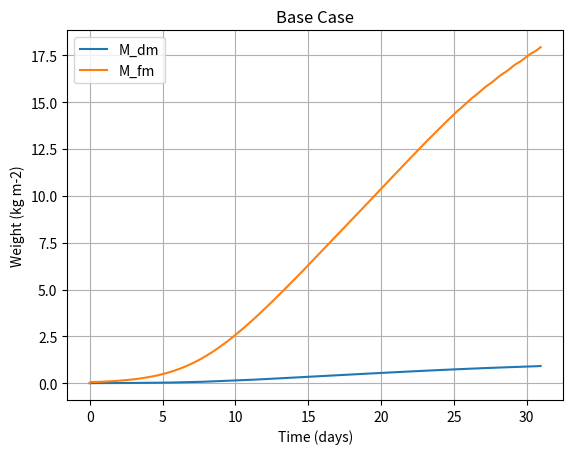

Write the Python code that produced this figure.
#!/usr/bin/env python3
# -*- coding: utf-8 -*-
"""
Created on Mon Jun 17 10:34:10 2024

@author: morganmayborne
"""

import numpy as np
import matplotlib.pyplot as plt
from tqdm import tqdm
from datetime import datetime
from scipy.signal import place_poles
import scipy.signal as signal
from scipy.ndimage import gaussian_filter1d
from scipy.fft import fft, fftfreq


####### Functions for the Nicolet Model ##########

## Core Function Solvers ##

def runge_kutta_4(f, x0, u, p, dt, iter_):
    '''
    Runge-Kutta 4 First-Order DiffEq Estimation for State Variables
    
    Parameters:
    f : function that computes the derivative at the current state
    x0 : Current state [M_cv, M_cs]
    u : Current input parameters [I, T, C_co2]
    p : NICOLET Model Parameter List [see list below for specific elements]
    dt : Expected Jump in Time to Approximate (in sec)

    Returns: 
        
    Estimated State at t+dt

    '''
    if iter_ < len(u)-1 and u.shape[0] != 3:
        iter_check = True
        u_mid = np.mean(u[iter_:(iter_+2),:], axis=0).reshape((1,-1))
    elif u.shape[0] != 3:
        iter_check = False
        u_mid = u[-1].reshape((1,-1))
        
    k1 = f(x0, u, p, iter_)
    k2 = f(x0 + 0.5*dt*k1, u, p, iter_)
    k3 = f(x0 + 0.5*dt*k2, u, p, iter_)
    k4 = f(x0 + dt*k3, u, p, iter_)
    next_state = x0 + (dt/6.0) * (k1 + 2*k2 + 2*k3 + k4)
        
    return next_state

def solve_system(f, h, x0, u, p, t_span, dt):
    '''
    Computes Core trajectories of NICOLET Model; first-order diffeq solver
    
    Parameters:
    f : Function Defining State Derivatives (req. x, u, p)
    h : Function for the Outputs (Biomass) (req. x, p)
    x0 : Initial State
    u : Input Parameters (currently constant throughout simulation)
    t_span : Defines Beginning / End Times for Trajectory Simulation
    dt: Time Delta for State Prediction (likely unneces)

    Returns: 
    t: Time Array
    x_traj: State Variable Array
    y_traj: Output Variable Array

    '''
    t = np.arange(t_span[0], t_span[1], dt)
    num_steps = len(t)
    x_traj = np.zeros((len(x0), num_steps))
    y_traj = np.zeros((len(h(x0, p)), num_steps))
    x_traj[:, 0] = x0
    

    for i in range(1, num_steps):
        if u.shape[0] == 3:
            x_traj[:, i] = runge_kutta_4(f, x_traj[:, i-1], u, p, dt, 0)
            y_traj[:, i] = h(x_traj[:, i], p)
        else:
            x_traj[:, i] = runge_kutta_4(f, x_traj[:, i-1], u, p, dt, i)
            y_traj[:, i] = h(x_traj[:, i], p)
    
    return t, x_traj, y_traj

def run_model(f, h, x0, u, p, t_span, dt, title, file_id='Regular_Test'):
    '''
    Multi-function wrapper for visualizing and saving model output, with capabilities for:
        (1) Graphing the trajectories for output variables
        (2) Saving t, x, y, and u data into .npy files
    
    Parameters:
    f : function that computes the current state derivative
    h : function that computes the current output variables
    x0 : Current state [M_cv, M_cs]
    u : Current input parameters [I, T, C_co2]
    p : NICOLET Model Parameter List [see list below for specific elements]
    t_span : 
    dt : Expected Jump in Time to Approximate (in sec)
    title: Plot Title
    file_id : If calibrated, output file identification name

    Returns: 
        
    None
    
    '''
    ## Use solve_system to compute trajectories for state and output
    t, x_traj, y_traj = solve_system(f, h, x0, u, p, t_span, dt)
         
    ## Output trajectories into .npy files (change folder variable)
    # folder = '/Users/morganmayborne/MSR General/Linear_observer_npy/'
    # timestamp =  datetime.now().strftime("%Y_%m_%d_%h_%M_%S")
    # file_x= folder+timestamp+'_x_data_'+file_id+'.npy'
    # file_y= folder+timestamp+'_y_data_'+file_id+'.npy'
    # file_t= folder+timestamp+'_t_data_'+file_id+'.npy'
    # file_u= folder+timestamp+'_u_data_'+file_id+'.npy'
    # np.save(file_x, x_traj)
    # np.save(file_y, y_traj)
    # np.save(file_t, t)
    # np.save(file_u, u)
    
    ## Plotting either state or output variables
    #plt.plot(t, x_traj[:,:].T, label=['M_cv', 'M_cs'])
    plt.plot(t/60/60/24, y_traj[:2,:].T,label=['M_dm', 'M_fm'])
    plt.title(title)
    plt.xlabel('Time (days)')
    plt.ylabel('Weight (kg m-2)')
    plt.legend()
    # plt.grid(True)
    plt.show()
    return None

## State Space Function (f - derivative of state, h - output) ##

def f(x, u, p, iter_):  
    '''
    Function Defining the State Derivatives; for a specific time t
    
    Parameters:
    x: State Variables [M_cv, M_cs]
    u: Input Parameters [I, T, C_co2]
    p: NICOLET Model Parameters
            
    Returns: 
    xdot: Derivative Array for State Variables [M_cv, M_cs]

    '''
    def h_g(x,p):
        '''
        h_g Function; Source Depletion Switching Inhibition Function
        
        Parameters:
        x: State Variables [M_cv, M_cs]
        p: NICOLET Model Parameters
                
        Returns: Function Result

        '''
        pi_v = p[5]
        lambda_ = p[6]
        gamma = p[7]
        b_g = p[14]
        s_g = p[15]
        
        M_cv = x[0]
        M_cs = x[1]
        
        C_cv = M_cv/lambda_/M_cs
        return 1/(1+((b_g*pi_v)/(gamma*C_cv))**s_g)
    
    if u.shape[0] != 3:
        u = u[iter_, :]
    xdot = np.zeros((1,2)).squeeze()
    #print(F_cav(x, u, p).shape, F_cm(x, u, p).shape, F_cg(x, u, p).shape, F_cvs(x, u, p).shape)
    #print(F_cav(x, u, p), h_g(x,p),F_cm(x, u, p),F_cg(x, u, p), F_cvs(x, u, p))
    xdot[0] = F_cav(x, u, p) - h_g(x,p)*F_cm(x, u, p) - F_cg(x, u, p) - F_cvs(x, u, p)
    xdot[1] = F_cvs(x,u,p) - (1-h_g(x,p))*F_cm(x, u, p)
    return xdot

def h(x, p):
    '''
    Function Defining the Outputs; for a specific time t
    
    Parameters:
    x: State Variables [M_cv, M_cs]
    p: NICOLET Model Parameters
            
    Returns: 
    y: Output Array [M_dm, M_fm]

    '''
    pi_v = p[5]
    lambda_ = p[6]
    gamma = p[7]
    beta = p[18]
    
    eta_NO3N = p[19]
    
    M_cv = x[0]
    M_cs = x[1]
    
    C_cv = M_cv/lambda_/M_cs
    C_nv = (pi_v-(gamma*C_cv))/beta

    y = np.zeros((1,3)).squeeze()
    y[0] = M_dm(x,p)
    y[1] = (1000*lambda_*M_cs)+y[0]
    C_NO3N = C_nv*(1-(M_dm(x,p)/y[1]))/1000
    y[2] = 1e6*eta_NO3N*C_NO3N
    return y

## State / Carbon Flow Functions ##

def F_cav(x, u, p):
    '''
    Photosynthetic Assimilation; for a specific time t
    
    Parameters:
    x: State Variables [M_cv, M_cs]
    u: Input Parameters [I, T, C_co2]
    p: NICOLET Model Parameters
            
    Returns: 
    F_cav: Photosynthetic Assimilation Metric; in mol[C]/m2/s

    '''
    eps = p[0]
    sigma = p[1]
    co2_baseline = p[2]
    a = p[3]
    b_p = p[4]
    pi_v = p[5]
    lambda_ = p[6]
    gamma = p[7]
    s_p = p[8]
    
    I = u[0]
    C_co2 = u[2]
    
    M_cv = x[0]
    M_cs = x[1]
    
    C_cv = M_cv/lambda_/M_cs
    
    p_ICca = (eps*I*sigma*(C_co2-co2_baseline))/((eps*I)+(sigma*(C_co2-co2_baseline)))
    f_Mcs = 1-np.exp(-a*M_cs)
    h_pCcv = 1/(1+(((1-b_p)*pi_v)/(pi_v*(gamma*C_cv)))**(s_p))
    
    F_cav = p_ICca*f_Mcs*h_pCcv
    return F_cav

def F_cm(x, u, p):
    '''
    Maintenance Respiration; for a specific time t
    
    Parameters:
    x: State Variables [M_cv, M_cs]
    u: Input Parameters [I, T, C_co2]
    p: NICOLET Model Parameters
            
    Returns: 
    F_cm_: Maintenance Respiration Metric; in mol[C]/m2/s

    '''
    K = p[9]
    c = p[10]
    t_baseline = p[11]
    T = u[1]
    M_cs = x[1]
    
    e_T = K*np.exp(c*(T-t_baseline))
    F_cm_ = e_T*M_cs
    
    return F_cm_

def F_cg(x, u, p):
    '''
    Growth Respiration; for a specific time t
    
    Parameters:
    x: State Variables [M_cv, M_cs]
    u: Input Parameters [I, T, C_co2]
    p: NICOLET Model Parameters
            
    Returns: 
    F_cg: Growth Respiration Metric; in mol[C]/m2/s

    '''
    theta = p[12]
    F_cg = theta*F_cvs(x,u,p)
    return F_cg

def F_cvs(x, u, p):
    '''
    Growth; for a specific time t
    
    Parameters:
    x: State Variables [M_cv, M_cs]
    u: Input Parameters [I, T, C_co2]
    p: NICOLET Model Parameters
            
    Returns: 
    F_cvs: Growth Metric; in mol[C]/m2/s

    '''
    a = p[3]
    pi_v = p[5]
    lambda_ = p[6]
    gamma = p[7]
    K = p[9]
    c = p[10]
    t_baseline = p[11]
    v = p[13]
    b_g = p[14]
    s_g = p[15]
    
    T = u[1]
    
    M_cv = x[0]
    M_cs = x[1]
    
    C_cv = M_cv/lambda_/M_cs
    
    g_T = v*K*np.exp(c*(T-t_baseline)) #######
    f_Mcs = (1-np.exp(-a*M_cs))
    hg_Ccv = 1/(1+((b_g*pi_v)/(gamma*C_cv))**s_g)
    
    F_cvs = g_T*f_Mcs*hg_Ccv
    return F_cvs

## Output Function(s) ##

def M_dm(x, p):
    '''
    Dry Biomass Output Function; for a specific time t
    
    Parameters:
    x: State Variables [M_cv, M_cs]
    p: NICOLET Model Parameters
            
    Returns: 
    M_dm: Dry Biomass; in kg/m2

    '''
    pi_v = p[5]
    lambda_ = p[6]
    gamma = p[7]
    eta_OMC = p[16]
    eta_MMN = p[17]
    beta = p[18]
    
    M_cv = x[0]
    M_cs = x[1]
    
    term_1 = eta_OMC*(M_cv+M_cs)
    term_2_1 = eta_MMN*(lambda_*pi_v*M_cs)/beta
    term_2_2 = -eta_MMN*gamma*M_cv/beta
    M_dm = term_1+term_2_1+term_2_2
    return M_dm

## Other Helper Function ##

def p_(u,p):
    '''
    Uninhibited Photosynthesis Rate Function; for a specific time t
    
    Parameters:
    u: Input Parameters [I, T, C_co2]
    p: NICOLET Model Parameters
            
    Returns: 
    p_ICca: Uninhibited Photosynthesis Rate; in mol[C]/m2/s

    '''
    eps = p[0]
    sigma = p[1]
    co2_baseline = p[2]
    
    I = u[0]
    C_co2 = u[2]
    
    p_ICca = (eps*I*sigma*(C_co2-co2_baseline))/((eps*I)+(sigma*(C_co2-co2_baseline)))
    return p_ICca

def f_(x,p):
    '''
    Canopy Closure Reduction Function; for a specific time t
    
    Parameters:
    u: Input Parameters [I, T, C_co2]
    p: NICOLET Model Parameters
            
    Returns: 
    f_Mcs: Canopy Closure Reduction Result; dimensionless

    '''
    a = p[3]
    M_cs = x[1]
    
    f_Mcs = 1-np.exp(-a*M_cs)
    return f_Mcs

def e_(x,u,p):
    '''
    Specific Maintenance Respiration Function; for a specific time t
    
    Parameters:
    x: State Variables [M_cv, M_cs]
    u: Input Parameters [I, T, C_co2]
    p: NICOLET Model Parameters
            
    Returns: 
    e_: Specific Maintenance Respiration Metric; in 1/s

    '''
    c = p[10]
    t_baseline = p[11]
    k = x[2]
    T = u[1]
    
    e_ = k*np.exp(c*(T-t_baseline))
    return e_

def g_(x,u,p):
    '''
    Maximum Growth Rate Function; for a specific time t
    
    Parameters:
    x: State Variables [M_cv, M_cs]
    u: Input Parameters [I, T, C_co2]
    p: NICOLET Model Parameters
            
    Returns: 
    g_: Maximum Growth Rate Metric; in mol[C]/m2/s

    '''
    c = p[10]
    t_baseline = p[11]
    v = p[13]
    k = x[2]
    T = u[1]
    
    g_ = v*k*np.exp(c*(T-t_baseline))
    return g_

def h_p(x,p):
    '''
    Photosynthesis Inhibition Functionn; for a specific time t
    
    Parameters:
    x: State Variables [M_cv, M_cs]
    p: NICOLET Model Parameters
            
    Returns: 
    h_pCcv: Photosynthesis Inhibition Function; dimensionless

    '''
    b_p = p[4]
    pi_v = p[5]
    lambda_ = p[6]
    gamma = p[7]
    s_p = p[8]
    
    M_cv = x[0]
    M_cs = x[1]
    C_cv = M_cv/lambda_/M_cs
    
    h_pCcv = 1/(1+(((1-b_p)*pi_v)/(pi_v*(gamma*C_cv)))**(s_p))
    return h_pCcv

def h_g(x,p):
    '''
    Source Depletion Switching Functionn; for a specific time t
    
    Parameters:
    x: State Variables [M_cv, M_cs]
    p: NICOLET Model Parameters
            
    Returns: 
    h_gCcv: Source Depletion Switching Function; dimensionless

    '''
    pi_v = p[5]
    lambda_ = p[6]
    gamma = p[7]
    b_g = p[14]
    s_g = p[15]
    
    M_cv = x[0]
    M_cs = x[1]
    
    C_cv = M_cv/lambda_/M_cs
    h_gCcv = 1/(1+((b_g*pi_v)/(gamma*C_cv))**s_g)
    return h_gCcv

## Linearization Helper Functions (See A matrix below) ##

def dh_p_mcv(x,p):
    '''
    Partial Derivative of Photosynthesis Inhibition Function w.r.t non-structural carbon; for a specific time t
    
    Parameters:
    x: State Variables [M_cv, M_cs]
    p: NICOLET Model Parameters
            
    Returns: 
    dh_p: P.D of h_p function w.r.t M_cv; dimensionless

    '''
    b_p = p[4] 
    lambda_ = p[6] 
    gamma = p[7] 
    s_p = p[8] 
    M_cv = x[0]
    M_cs = x[1]
    
    dh_p = s_p*((M_cs*lambda_*(1-b_p))/(M_cv*gamma))**s_p*(h_p(x, p)**2)/M_cv
    return dh_p

def dh_g_mcv(x,p):
    '''
    Partial Derivative of Source Depletion Switching Function w.r.t non-structural carbon; for a specific time t
    
    Parameters:
    x: State Variables [M_cv, M_cs]
    p: NICOLET Model Parameters
            
    Returns: 
    dh_g: P.D of h_g function w.r.t M_cv; dimensionless

    '''
    pi_v = p[5]
    lambda_ = p[6]
    gamma = p[7]
    b_g = p[14]
    s_g = p[15]
    
    M_cv = x[0]
    M_cs = x[1]
    
    dh_g = s_g*((M_cs*lambda_*pi_v*b_g)/(M_cv*gamma))**s_g*(h_g(x, p)**2)/M_cv
    return dh_g

def dh_p_mcs(x,p):
    '''
    Partial Derivative of Photosynthesis Inhibition Function w.r.t structural carbon; for a specific time t
    
    Parameters:
    x: State Variables [M_cv, M_cs]
    p: NICOLET Model Parameters
            
    Returns: 
    dh_p: P.D of h_p function w.r.t M_cs; dimensionless

    '''
    b_p = p[4] 
    lambda_ = p[6] 
    gamma = p[7] 
    s_p = p[8] 
    
    M_cv = x[0]
    M_cs = x[1]
    
    dh_p = -s_p*((M_cs*lambda_*(1-b_p))/(M_cv*gamma))**s_p*(h_p(x, p)**2)/M_cs
    return dh_p

def dh_g_mcs(x,p):
    '''
    Partial Derivative of Source Depletion Switching Function w.r.t structural carbon; for a specific time t
    
    Parameters:
    x: State Variables [M_cv, M_cs]
    p: NICOLET Model Parameters
            
    Returns: 
    dh_g: P.D of h_g function w.r.t M_cs; dimensionless

    '''
    pi_v = p[5]
    lambda_ = p[6]
    gamma = p[7]
    b_g = p[14]
    s_g = p[15]
    
    M_cv = x[0]
    M_cs = x[1]
    
    dh_g = -s_g*((M_cs*lambda_*pi_v*b_g)/(M_cv*gamma))**s_g*(h_g(x, p)**2)/M_cs
    return dh_g

# Solve the system
def run_model(f, h, x0, u, p, t_span, dt, title, file_id='Regular_Test'):
    t, x_traj, y_traj = solve_system(f, h, x0, u, p, t_span, dt)
    
    # # Export smaller data
    # t_ = []
    # y = []
    # x = []
    
    # for i in range(len(t)):
    #     if i % 500 == 0:
    #         t_.append(t[i])
    #         y.append(y_traj[:2,i])
    #         x.append(x_traj[:,i])
            
    # print(np.array(t_))
    # print(np.array(x))
    # print(np.array(y))
    set_point = y_traj[1,-1]
    done = False
    for i in range(len(y_traj[1,:])):
        if y_traj[1,i] >= .93*set_point and y_traj[1,i] <= 1.07*set_point and (not done):
            done = True
         
    # folder = '/Users/morganmayborne/MSR General/Linear_observer_npy/'
    # timestamp =  datetime.now().strftime("%Y_%m_%d_%h_%M_%S")
    # file_x= folder+timestamp+'_x_data_'+file_id+'.npy'
    # file_y= folder+timestamp+'_y_data_'+file_id+'.npy'
    # file_t= folder+timestamp+'_t_data_'+file_id+'.npy'
    # file_u= folder+timestamp+'_u_data_'+file_id+'.npy'
    # np.save(file_x, x_traj)
    # np.save(file_y, y_traj)
    # np.save(file_t, t)
    # np.save(file_u, u)
    
    #plt.plot(t, x_traj[:,:].T, label=['M_cv', 'M_cs'])
    plt.plot(t/60/60/24, y_traj[:2,:].T,label=['M_dm', 'M_fm'])
    plt.title(title)
    plt.xlabel('Time (days)')
    plt.ylabel('Weight (kg m-2)')
    plt.legend()
    plt.grid(True)
    plt.show()
    return None

if __name__ == "__main__":
    ####### Parameters for the Nicolet Model ##########
    
    eps = 0.055            #0 - apparent light use efficiency
    sigma = 1.4e-3         #1 - co2 transport coefficient
    co2_baseline = 0.0011  #2 - co2 compensation point
    a = .5                 #3 - leaf area closure paramete
    b_p = 0.8              #4 - threshold paramter of photosynthesis inhibition function
    pi_v = 580             #5 - osmotic pressure in the vacuoles
    lambda_ = 1/1200       #6 - carbon concentration calculation parameter
    gamma = 0.61           #7 - coefficient of osmotic carbon equivalence
    s_p = 10               #8 - slope parameter of photosynthesis inhibition function
    K = 0.4e-6             #9 - maintenance respiration coefficient
    c = 0.0693             #10 - temp effect paramter
    t_baseline = 20        #11 - reference temp.
    theta = 0.3            #12 - growth respiration loss factor
    v = 22.1            #13 - growth rate coefficient without inhibition from closed canopy
    b_g = 0.2              #14 - threshold paramter of growth inhibition function
    s_g = 10               #15 - slope parameter of growth inhibition function
    eta_OMC = 0.03         #16 - organic matter in kg per mol C
    eta_MMN = 0.148        #17 - minerals in kg per mol N in vacuoles
    beta = 6.0             #18 - regression paramter of C/N ratio in vacuoles
    eta_NO3N = 0.062       #19 - kg nitrate per mol N
    
    ## Parameter Array (see above for indices) ##
    p = np.array([eps, sigma, co2_baseline, a, b_p, pi_v, lambda_, gamma, s_p, K, c, t_baseline, theta, v, b_g, s_g, eta_OMC, eta_MMN, beta, eta_NO3N])
    
    ## Timespan Set-up ##
    day_max = 31 # Length of Model Projection (in days)
    t_span = (0, 86400*day_max)  # Time span
    dt = 3600  # Time steps for model (in seconds)
    t_array = np.arange(t_span[0], t_span[1], dt)
    
    ## Initial Conditions for State / Input ##
    x0 = np.array([0.007, 0.0671])  # Initial condition (M_cv, M_cs)
    u = np.array([275,23.0,550])  # Input (I [W/m2],T[C],C_co2[ppm])
    u *= np.array([2.1e-5,1,.0195/450]) # Conversion to Model Units
    
    ## Initialize Test Input Array ##
    u = u*np.ones((t_span[1]//dt,3)) # Expanding Input to Fill Full Trajectory
    u[:,0] *= np.array([(1 if i*3600 % 86400 > 36000 else 0.05) for i in range(t_span[1]//dt)]) # Input PAR - Step Function
    # u[:,1] += 2.0*np.cos(2*np.pi*(t_array-3600)/86400)  # Input Temp. - Sinusodial Daily Changes
    # u[:,2] += np.random.normal(0,1.5,t_span[1]//dt)*.22*u[:,2]  # Input Co2 - Gaussian Changes
    
    ### Run the NICOLET Model (Un-comment run_model for graphical representations)
    run_model(f, h, x0, u, p, t_span, dt, 'Base Case', file_id='k_IC_test')
    t_traj, x_traj, y_traj = solve_system(f, h, x0, u, p, t_span, dt) # Basic run for model, no graphs
